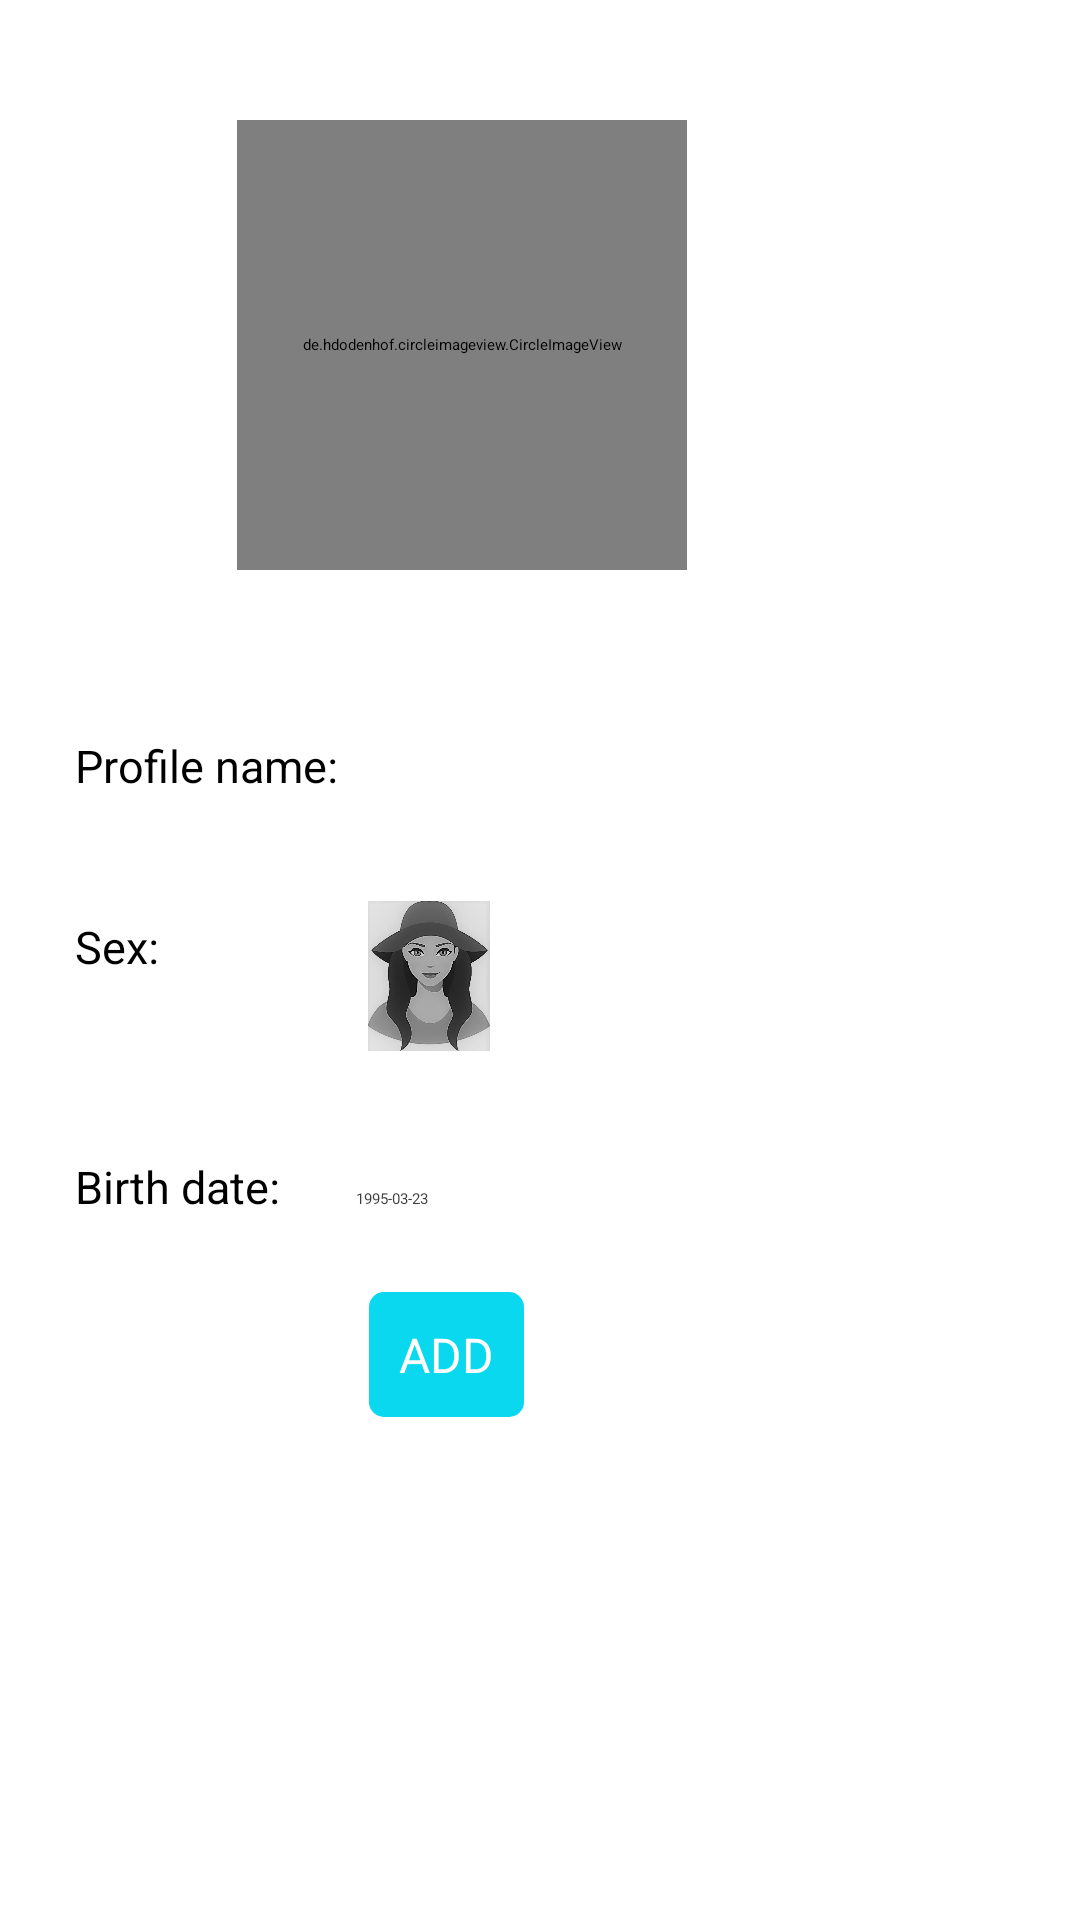

Produce the Android XML layout that renders to this screen, including the resource entries it uses.
<!-- AndroidManifest.xml: application theme Theme.MyPocketDoctor -->
<!-- res/layout/popup_window.xml -->
<?xml version="1.0" encoding="utf-8"?>
<FrameLayout xmlns:android="http://schemas.android.com/apk/res/android"
    xmlns:app="http://schemas.android.com/apk/res-auto"
    xmlns:tools="http://schemas.android.com/tools"
    android:id="@+id/popupWindowRelativeLayout"
    android:layout_width="wrap_content"
    android:layout_height="wrap_content"
    android:layout_margin="10dp"
    android:elevation="20dp">

    
    
    
    
    
    
    
    
    
    
    

    
    
    
    
    
    
    
    
    
    
    

    
    
    
    
    
    
    
    
    
    

    
    
    
    
    
    
    
    
    
    
    

    
    
    
    
    
    
    
    
    
    
    

    
    
    
    
    
    
    
    
    
    
    
    

    
    
    
    
    
    
    
    
    
    
    
    

    
    
    
    
    
    
    
    
    
    
    
    
    


    <LinearLayout
        android:layout_width="wrap_content"
        android:layout_height="wrap_content"
        android:layout_margin="20dp"
        android:gravity="center"
        android:orientation="vertical">

        <RelativeLayout
            android:layout_width="wrap_content"
            android:layout_height="wrap_content">

            <de.hdodenhof.circleimageview.CircleImageView
                android:id="@+id/addUserImage"
                android:layout_width="150dp"
                android:layout_height="150dp"
                android:layout_marginStart="10dp"
                android:layout_marginTop="20dp"
                android:src="@drawable/male" />

            
            
            
            
            
            
            
            
            
            

        </RelativeLayout>


        <LinearLayout
            android:id="@+id/linearLayout"
            android:layout_width="wrap_content"
            android:layout_height="wrap_content"
            android:layout_marginTop="50dp"
            android:orientation="vertical"
            app:layout_constraintStart_toStartOf="parent"
            app:layout_constraintTop_toBottomOf="@+id/addUserImage">

            <LinearLayout
                android:id="@+id/profile_name_linear_layout"
                android:layout_width="wrap_content"
                android:layout_height="wrap_content"
                app:layout_constraintStart_toStartOf="parent">

                <TextView
                    android:id="@+id/profile_name_text_view"
                    android:layout_width="wrap_content"
                    android:layout_height="wrap_content"
                    android:padding="5sp"
                    android:text="@string/profile_name"
                    android:textSize="15sp"
                    app:layout_constraintRight_toRightOf="parent"
                    app:layout_constraintTop_toBottomOf="@+id/backArrow" />

                <EditText
                    android:id="@+id/edit_profile_name"
                    android:layout_width="wrap_content"
                    android:layout_height="wrap_content"
                    android:ems="10"
                    android:inputType="textPersonName"
                    android:text=""
                    tools:layout_editor_absoluteX="38dp"
                    tools:layout_editor_absoluteY="347dp" />

            </LinearLayout>


            <LinearLayout
                android:id="@+id/sex_linear_layout"
                android:layout_width="wrap_content"
                android:layout_height="wrap_content"
                android:layout_marginTop="30dp"
                app:layout_constraintStart_toStartOf="parent">

                <TextView
                    android:id="@+id/firstChatMessage"
                    android:layout_width="wrap_content"
                    android:layout_height="wrap_content"
                    android:padding="5sp"
                    android:text="@string/sex"
                    android:textSize="15sp"
                    app:layout_constraintRight_toRightOf="parent"
                    app:layout_constraintTop_toBottomOf="@+id/backArrow" />

                <ImageButton
                    android:id="@+id/female"
                    android:layout_width="50dp"
                    android:layout_height="50dp"
                    android:layout_marginStart="60dp"
                    android:background="@android:color/transparent"
                    android:scaleType="fitCenter"
                    android:src="@drawable/female_black2" />

                <ImageButton
                    android:id="@+id/male"
                    android:layout_width="50dp"
                    android:layout_height="50dp"
                    android:layout_marginStart="60dp"
                    android:background="@android:color/transparent"
                    android:scaleType="fitCenter"
                    android:src="@drawable/male" />

            </LinearLayout>

            <LinearLayout
                android:id="@+id/birth_date_linear_layout"
                android:layout_width="wrap_content"
                android:layout_height="wrap_content"
                android:layout_marginTop="30dp"
                app:layout_constraintStart_toStartOf="parent">

                <TextView
                    android:id="@+id/birth_date_text_view"
                    android:layout_width="wrap_content"
                    android:layout_height="wrap_content"
                    android:padding="5sp"
                    android:text="@string/birth_date"
                    android:textSize="15sp"
                    app:layout_constraintRight_toRightOf="parent"
                    app:layout_constraintTop_toBottomOf="@+id/backArrow" />

                <Button
                    android:id="@+id/dateEditTextFragmentAddProfile"
                    android:layout_width="wrap_content"
                    android:layout_height="wrap_content"
                    android:layout_marginStart="20dp"
                    android:background="@android:color/transparent"
                    android:focusable="true"
                    android:text="@string/_1995_03_23"
                    android:textColor="@color/background_grey" />

            </LinearLayout>

        </LinearLayout>

        <Button
            android:id="@+id/generateButton"
            android:layout_width="wrap_content"
            android:layout_height="wrap_content"
            android:layout_centerHorizontal="true"
            android:layout_marginTop="20dp"
            android:layout_marginBottom="15dp"
            android:background="@drawable/button_background"
            android:padding="10dp"
            android:paddingHorizontal="30dp"
            android:text="@string/add1"
            android:textColor="@color/white"
            android:textSize="16sp" />
    </LinearLayout>

</FrameLayout>
<!-- resources referenced by this layout -->
<resources>
  <color name="background_grey">#3E3E3E</color>
  <color name="white">#FFFFFFFF</color>
  <!-- drawable button_background (drawable) -->
  <?xml version="1.0" encoding="utf-8"?>
  <shape xmlns:android="http://schemas.android.com/apk/res/android" android:shape="rectangle">
      <solid android:color="@color/lightBlueDarker"/>
      <corners android:radius="5dp"/>
  
  </shape>
  <!-- drawable female_black2: jpg bitmap (drawable, 49898 bytes) -->
  <string name="_1995_03_23">1995-03-23</string>
  <string name="add1">ADD</string>
  <string name="birth_date">Birth date:</string>
  <string name="profile_name">"Profile name: "</string>
  <string name="sex">Sex:</string>
  <style name="Theme.MyPocketDoctor" parent="Theme.MaterialComponents.DayNight.DarkActionBar">
          
          <item name="colorPrimary">@color/purple_200</item>
          <item name="colorPrimaryVariant">@color/purple_700</item>
          <item name="colorOnPrimary">@color/black</item>
          
          <item name="colorSecondary">@color/teal_200</item>
          <item name="colorSecondaryVariant">@color/teal_200</item>
          <item name="colorOnSecondary">@color/black</item>
          
          <item name="android:statusBarColor" tools:targetApi="l">?attr/colorPrimaryVariant</item>
          
      </style>
  <color name="lightBlueDarker">#0ad8ee</color>
  <color name="purple_200">#FFBB86FC</color>
  <color name="purple_700">#FF3700B3</color>
  <color name="black">#FF000000</color>
  <color name="teal_200">#FF03DAC5</color>
</resources>
